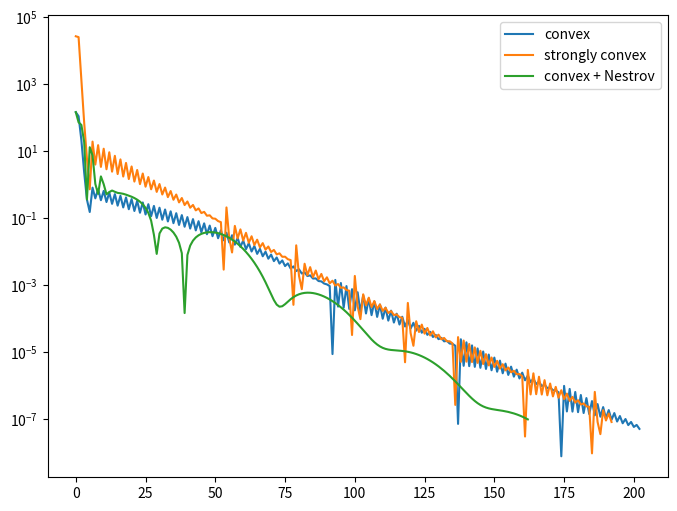

Here is the Python script that generated this plot:
import numpy as np
import matplotlib.pyplot as plt
import time

def step_size(f, f_der, x, d, eps=1e-4):
    a = 1
    while f(x + a * d) > f(x) + eps * a * (-d.T @ d):
        # print(f(x + a * d), f(x) + eps * a * (-d.T @ d))
        # print(- d.T @ d)
        a = a / 2
    return a

def non_convex_step_size(f, f_der, x, d, eps=1e-4):
    a = 1
    print(f(*map(lambda x, d: x + a * d, x, d)))
    print(f(*x) + eps * a * (-d[0].T @ d[0]))
    while f(*map(lambda x, d: x + a * d, x, d)) > f(*x) + eps * a * (-d[0] @ d[0].T):
        # print(f(x + a * d), f(x) + eps * a * (-d.T @ d))
        # print(- d.T @ d)
        a = a / 2
    return a


def convex_exit_condition(f=None, x=None, new_x=None, **kwargs):
    return f(x) - f(new_x)


def non_convex_exit_condition(grad=None, **kwargs):
    return np.linalg.norm(grad)

def gradient_decent(
        f, f_der, x, tol=1e-2, iter_max=1000,
        exit_condition=convex_exit_condition, accelerate_method=None
):
    log = {}
    log['e'] = [f(x)]
    k = 0
    start_time = time.time()
    old_x = x
    while k < iter_max:
        b = 0.9 #k / (k + 3)
        if accelerate_method == 'Nestrov':
            grad = f_der(x + b * (x - old_x))
        else:
            grad = f_der(x)
        # print('x', x)
        #print('grad', grad)
        acc_term = 0
        if not accelerate_method is None:
            acc_term = x - old_x

        if not accelerate_method is None:
            a = 1e-4
        else:
            a = step_size(f, f_der, x + b * acc_term, -grad)
        # print('a', a)
        # if np.linalg.norm(grad) <= tol:
        new_x = x - a * grad + b * acc_term
        
        #print('grad', grad)
        #print('a', a)
        #print('acc_term', acc_term)
        #print('x', x)
        #print('new_x', new_x)
        #e = exit_condition(**{'f':f, 'x':x, 'new_x':new_x, 'grad':grad})
        c = np.linalg.norm(f_der(new_x))
        #print('e', e)
        if c <= tol:
            x = new_x
            break
        #min_e = min(min_e, e)
        log['e'].append(np.abs(f(x) - f(new_x)))

        k += 1
        old_x = x
        x = new_x

    log['time'] = time.time() - start_time
    return x, log


def non_gradient_decent(
        f, f_der, x, tol=1e-2, iter_max=1000,
        exit_condition=convex_exit_condition, accelerate_method=None
):
    log = {}
    log['e'] = [f(*x)]
    k = 0
    start_time = time.time()
    old_x = x
    while k < iter_max:
        b = 0.9 #k / (k + 3)
        if accelerate_method == 'Nestrov':
            grad = f_der(x + b * (x - y))
        else:
            grad = f_der(*x)
        # print('x', x)
        #print('grad', grad)
        print(f_der(*x))
        a = 1e-5
        # print('a', a)
        # if np.linalg.norm(grad) <= tol:
        new_x = list(map(lambda x, grad: x - a * grad, x, grad))

        print('grad', grad)
        #print('a', a)
        #print('acc_term', acc_term)
        #print('x', x)
        #print('new_x', new_x)
        #e = exit_condition(**{'f':f, 'x':x, 'new_x':new_x, 'grad':grad})
        print(new_x)
        c = list(map(lambda x: np.linalg.norm(x), f_der(*new_x)))
        #print('e', e)
        if any(np.array(c) <= tol):
            x = new_x
            break
        #min_e = min(min_e, e)
        log['e'].append(np.abs(f(*x) - f(*new_x)))

        k += 1
        old_x = x
        x = new_x

    log['time'] = time.time() - start_time
    return x, log



def init_convex_instance(m, n):
    A = np.random.rand(m, n)
    w = np.ones(n)
    e = np.random.rand(m)*0.1
    b = A @ w + e

    f = lambda x: np.linalg.norm(b - A @ x)
    # f = lambda x: x[0, None]*x[0, None] + 3 * x[1, None]*x[1, None]
    f_der = lambda x:  A.T @ (A @ x - b)
    # f_der = lambda x: 2 * x[0, None] + 6 * x[1, None]
    return f, f_der


def init_strongly_convex_instance(m, n, lam=0.01):
    A = np.random.rand(m, n)
    w = np.ones(n)
    e = np.random.rand(m)*0.1
    b = A @ w + e
    f = lambda w: w.T @ (A.T @ A + lam * np.identity(n)) @ w - 2 * b.T @ A @ w + b.T @ b
    f_der = lambda w,: (A.T @ A + lam * np.identity(n)) @ w - A.T @ b
    return f, f_der

def init_non_convex_instance(m, n):
    l = 5
    A = np.random.rand(m, n)
    w = np.random.rand(l, 1)
    W = np.random.rand(n, l)
    e = np.random.rand(m, 1) * 0.1
    print((A@W@w).shape, e.shape)
    b = A @ W @ w + e
    print(b.shape)
    f = lambda W, w: np.linalg.norm(b - A @ W @ w)
    def f_der(W, w):
        print(w.shape, A.T.shape, (A @ W @ w - b).shape, b.shape)
        print((W.T @ A.T @ (A @ W @ w - b)))
        return A.T @ (A @ W @ w - b) @ w.T, W.T @ A.T @ (A @ W @ w - b)
    return f, f_der

m = 1000
n = 20
convex_w_init = np.random.rand(n)
convex_f, convex_f_der = init_convex_instance(m, n)
convex_res = gradient_decent(convex_f, convex_f_der, convex_w_init, exit_condition=convex_exit_condition)

strongly_convex_w_init = np.random.rand(n)
strongly_convex_f, strongly_convex_f_der = init_strongly_convex_instance(m, n, lam=1)
strongly_convex_res = gradient_decent(strongly_convex_f,
                                      strongly_convex_f_der,
                                      strongly_convex_w_init,
                                      exit_condition=convex_exit_condition)

convex_acc_res = gradient_decent(convex_f,
                                 convex_f_der,
                                 convex_w_init,
#                                 iter_max=2,
                                 exit_condition=convex_exit_condition,
                                 accelerate_method='Nestrov')

# l = 5
# non_convex_W_init = np.zeros((n, l)) + 1
# non_convex_w_init = np.zeros((l, 1)) + 1
# non_convex_f, non_convex_f_der = init_non_convex_instance(m, n)
# non_convex_res = non_gradient_decent(non_convex_f,
#                                  non_convex_f_der,
#                                  (non_convex_W_init, non_convex_w_init),
#                                      iter_max=1,
#                                  exit_condition=non_convex_exit_condition)

fig, ax = plt.subplots(figsize=(8,6))
ax.plot(convex_res[1]['e'], label='convex')
ax.plot(strongly_convex_res[1]['e'], label='strongly convex')
ax.plot(convex_acc_res[1]['e'], label='convex + Nestrov')
# ax.plot(non_convex_res[1]['e'], label='non convex')
ax.set_yscale('log')
ax.legend()
plt.savefig('complexity.png')
# print(convex_res[0])
# print(strongly_convex_res[0])
# print(convex_acc_res[0])
# print(non_convex_res[0])


# n = 20
# times = []
# ms = [10, 100, 1000, 2000, 3000, 4000, 5000, 10000, 20000, 30000, 40000, 100000, 1000000]
# for m in ms:
#     convex_w_init = np.random.rand(n)
#     convex_f, convex_f_der = init_convex_instance(m, n)
#     convex_res = gradient_decent(convex_f, convex_f_der, convex_w_init, exit_condition=convex_exit_condition)
#     times.append(convex_res[1]['time'])

# fig, ax = plt.subplots()
# ax.plot(ms, times)
# plt.savefig('time.png')
